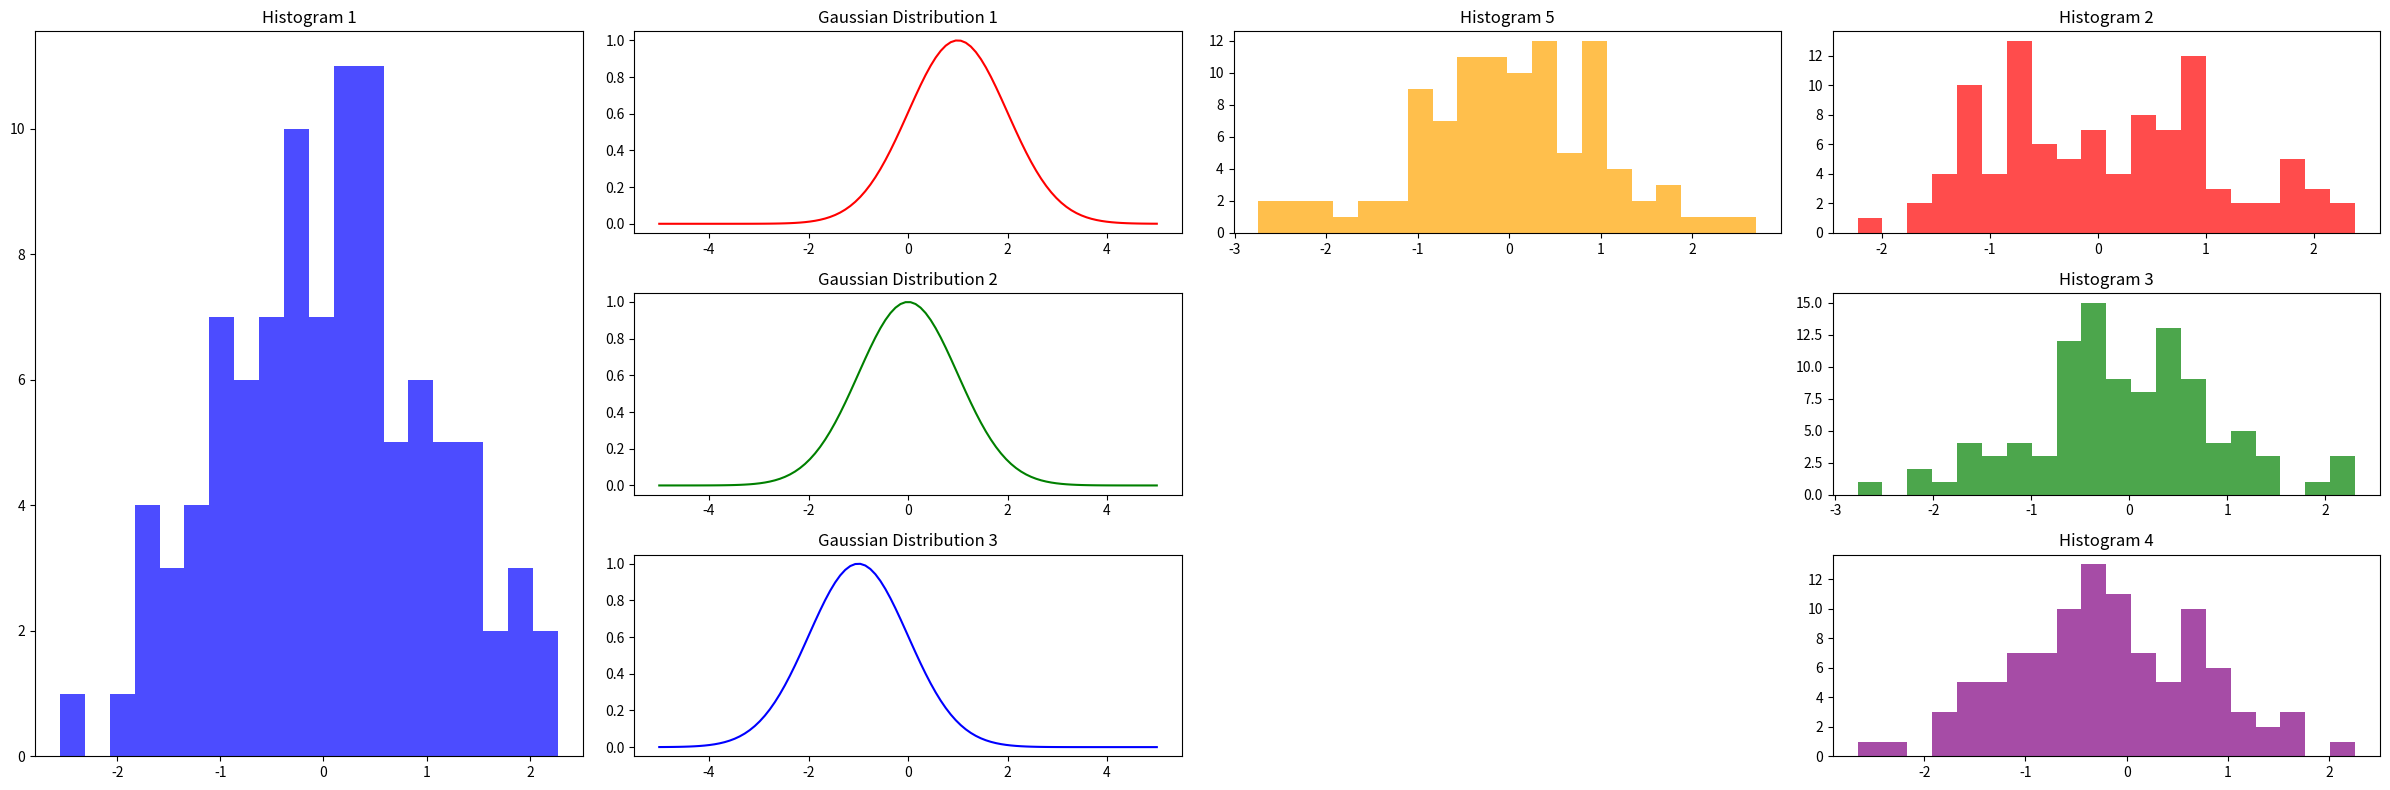

This figure's Python source:
import matplotlib.pyplot as plt
import numpy as np

# 创建数据
# 高斯分布数据
x = np.linspace(-5, 5, 100)
y1 = np.exp(-0.5 * (x - 1) ** 2)
y2 = np.exp(-0.5 * (x - 0) ** 2)
y3 = np.exp(-0.5 * (x + 1) ** 2)

# 柱状图数据
np.random.seed(0)
data1 = np.random.randn(100)
data2 = np.random.randn(100)
data3 = np.random.randn(100)
data4 = np.random.randn(100)
data5 = np.random.randn(100)

# 创建图形和子图网格
fig = plt.figure(figsize=(24, 8))  # 整个画布的大小

# 添加子图
# 左边的柱状图
ax1 = plt.subplot2grid((3, 4), (0, 0), rowspan=3)
ax1.hist(data1, bins=20, color='blue', alpha=0.7)
ax1.set_title('Histogram 1')

# 中间的三张高斯分布图
ax2 = plt.subplot2grid((3, 4), (0, 1), colspan=1)
ax2.plot(x, y1, 'r-')
ax2.set_title('Gaussian Distribution 1')

ax3 = plt.subplot2grid((3, 4), (1, 1), colspan=1)
ax3.plot(x, y2, 'g-')
ax3.set_title('Gaussian Distribution 2')

ax4 = plt.subplot2grid((3, 4), (2, 1), colspan=1)
ax4.plot(x, y3, 'b-')
ax4.set_title('Gaussian Distribution 3')

# 右边的四张柱状图
ax5 = plt.subplot2grid((3, 4), (0, 3))
ax5.hist(data2, bins=20, color='red', alpha=0.7)
ax5.set_title('Histogram 2')

ax6 = plt.subplot2grid((3, 4), (1, 3))
ax6.hist(data3, bins=20, color='green', alpha=0.7)
ax6.set_title('Histogram 3')

ax7 = plt.subplot2grid((3, 4), (2, 3))
ax7.hist(data4, bins=20, color='purple', alpha=0.7)
ax7.set_title('Histogram 4')

ax8 = plt.subplot2grid((3, 4), (0, 2))
ax8.hist(data5, bins=20, color='orange', alpha=0.7)
ax8.set_title('Histogram 5')

# 调整子图间距
plt.tight_layout()
plt.show()